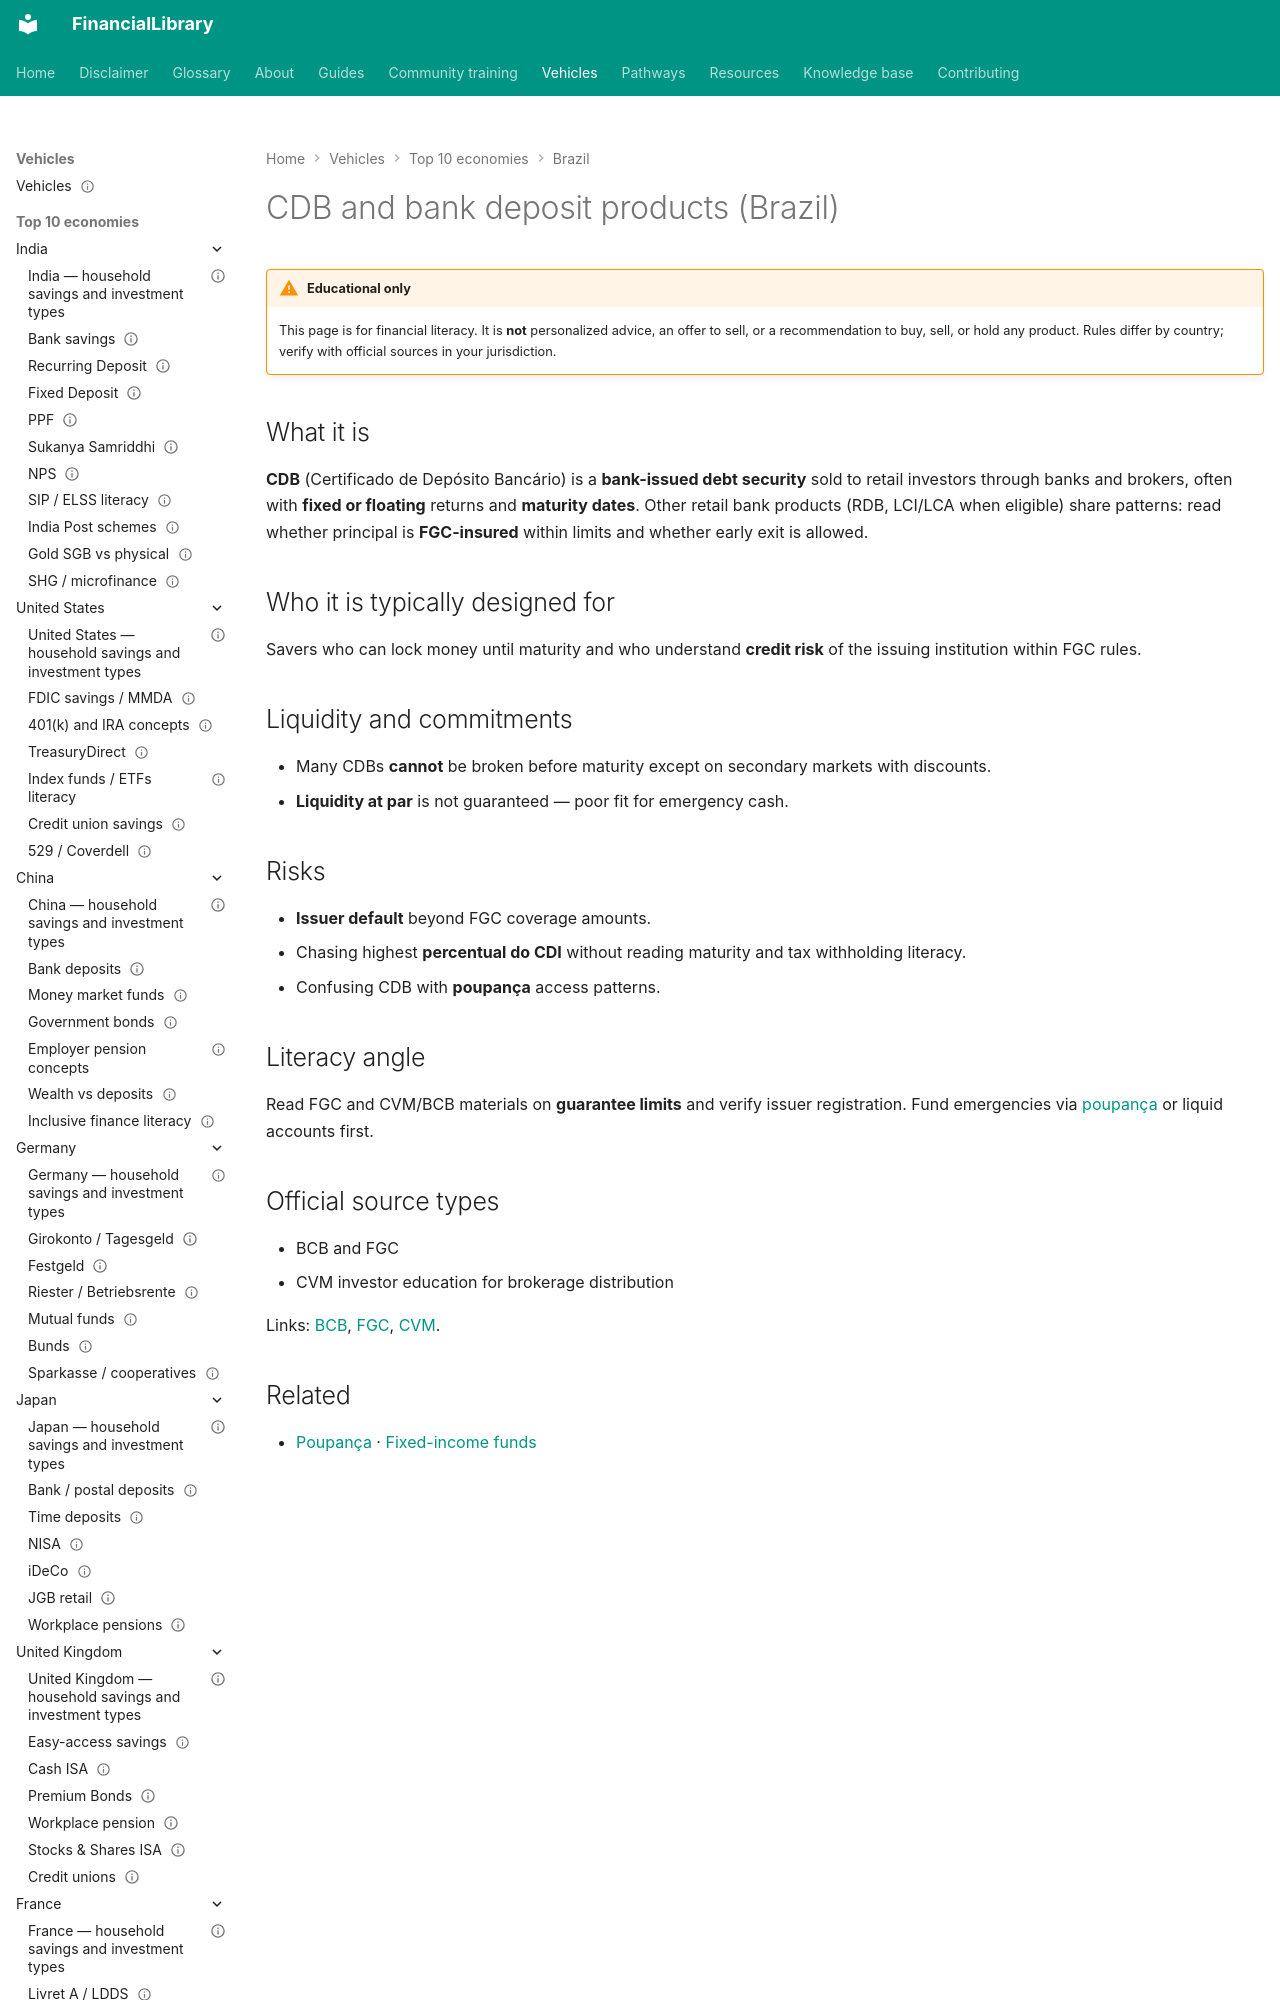

repository: ananddw24/safe_investment_researcher · page: vehicles/br/cdb-deposits/index.html · generator: mkdocs

---
title: "CDB and bank deposit products (Brazil)"
country: br
vehicle_id: "br-cdb"
category: "bank-deposit"
status: published
last_reviewed: "2026-10-22"
---

# CDB and bank deposit products (Brazil)

!!! warning "Educational only"
    This page is for financial literacy. It is **not** personalized advice,
    an offer to sell, or a recommendation to buy, sell, or hold any product.
    Rules differ by country; verify with official sources in your jurisdiction.
